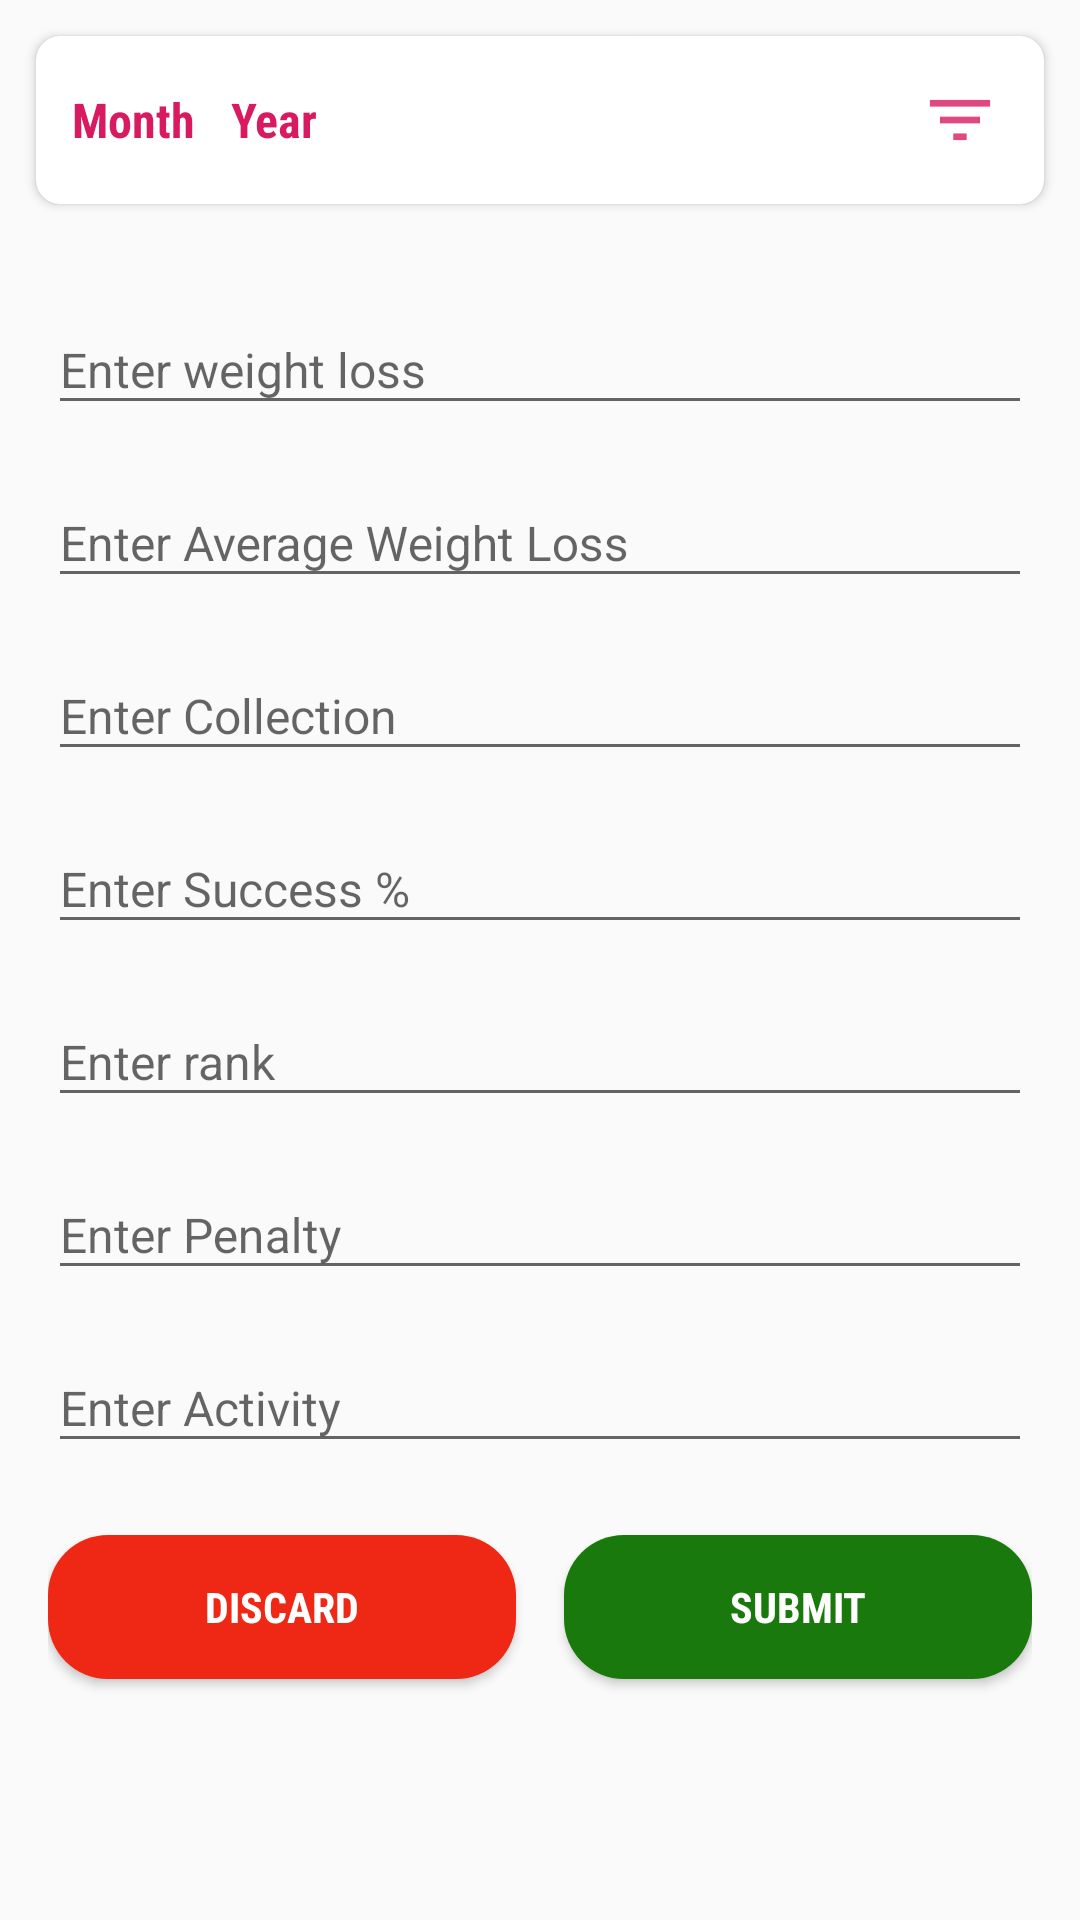

Layout XML and referenced resources for this Android screen:
<!-- AndroidManifest.xml: application theme AppTheme -->
<!-- res/layout/report_dialog.xml -->
<?xml version="1.0" encoding="utf-8"?>
<LinearLayout xmlns:android="http://schemas.android.com/apk/res/android"
    xmlns:app="http://schemas.android.com/apk/res-auto"
    android:orientation="vertical"
    android:layout_width="match_parent"
    android:layout_height="wrap_content">

    <ScrollView
        android:layout_width="match_parent"
        android:layout_height="wrap_content">

        <LinearLayout
            android:orientation="vertical"
            android:layout_width="match_parent"
            android:layout_height="wrap_content">

            <TextView
                android:visibility="gone"
                android:id="@+id/tvName"
                android:layout_width="wrap_content"
                android:layout_height="wrap_content"
                android:text="Name Here"
                android:textColor="@color/blue_dark"
                android:textSize="17sp"
                android:layout_margin="16dp"
                android:fontFamily="sans-serif-condensed"
                android:textStyle="bold"
                />

            <Spinner
                android:visibility="gone"
                android:textAlignment="center"
                android:entries="@array/months"
                android:id="@+id/spMonths"
                android:layout_marginStart="16dp"
                android:layout_marginEnd="16dp"
                android:layout_width="match_parent"
                android:layout_height="wrap_content"/>


            <android.support.v7.widget.CardView
                app:cardCornerRadius="8dp"
                android:layout_marginStart="12dp"
                android:layout_marginEnd="12dp"
                android:layout_marginTop="12dp"
                android:layout_width="match_parent"
                android:layout_height="wrap_content">


                <LinearLayout
                    android:id="@+id/ll"
                    android:layout_margin="12dp"
                    android:layout_width="match_parent"
                    android:layout_height="wrap_content"
                    android:orientation="horizontal"
                    >

                    <TextView
                        android:textSize="16sp"
                        android:fontFamily="sans-serif-condensed"
                        android:layout_gravity="center"
                        android:textAlignment="center"
                        android:id="@+id/month"
                        android:layout_width="wrap_content"
                        android:layout_height="wrap_content"
                        android:textColor="@color/colorAccent"
                        android:text="Month"
                        android:textStyle="bold"
                        />


                    <TextView
                        android:textStyle="bold"
                        android:textSize="16sp"
                        android:fontFamily="sans-serif-condensed"
                        android:layout_gravity="center"
                        android:textAlignment="center"
                        android:layout_marginStart="12dp"
                        android:id="@+id/year"
                        android:layout_width="wrap_content"
                        android:layout_height="wrap_content"
                        android:textColor="@color/colorAccent"
                        android:text="Year"
                        />

                    <View
                        android:layout_width="0dp"
                        android:layout_height="0dp"
                        android:layout_weight="1"/>

                    <ImageView
                        android:layout_width="wrap_content"
                        android:layout_height="wrap_content"
                        android:background="@drawable/ic_filter"
                        />


                </LinearLayout>


            </android.support.v7.widget.CardView>


            <android.support.design.widget.TextInputLayout
                android:layout_marginStart="16dp"
                android:layout_marginEnd="16dp"
                android:layout_marginTop="24dp"
                android:layout_width="match_parent"
                android:layout_height="wrap_content">

                <android.support.design.widget.TextInputEditText
                    android:id="@+id/etWeightLoss"
                    android:textSize="16sp"
                    android:layout_width="match_parent"
                    android:layout_height="wrap_content"
                    android:hint="@string/enter_weight_loss"
                    android:inputType="numberDecimal"
                    />
            </android.support.design.widget.TextInputLayout>



            <android.support.design.widget.TextInputLayout
                android:layout_marginStart="16dp"
                android:layout_marginEnd="16dp"
                android:layout_marginTop="8dp"
                android:layout_width="match_parent"
                android:layout_height="wrap_content">

                <android.support.design.widget.TextInputEditText
                    android:id="@+id/etAvgWeightLoss"
                    android:textSize="16sp"
                    android:layout_width="match_parent"
                    android:layout_height="wrap_content"
                    android:hint="@string/enter_average_weight_loss"
                    android:inputType="numberDecimal"
                    />
            </android.support.design.widget.TextInputLayout>



            <android.support.design.widget.TextInputLayout
                android:layout_marginStart="16dp"
                android:layout_marginEnd="16dp"
                android:layout_marginTop="8dp"
                android:layout_width="match_parent"
                android:layout_height="wrap_content">

                <android.support.design.widget.TextInputEditText
                    android:id="@+id/etCollection"
                    android:layout_width="match_parent"
                    android:textSize="16sp"
                    android:layout_height="wrap_content"
                    android:hint="@string/enter_collection"
                    android:inputType="numberDecimal"
                    />
            </android.support.design.widget.TextInputLayout>


            <android.support.design.widget.TextInputLayout
                android:layout_marginStart="16dp"
                android:layout_marginEnd="16dp"
                android:layout_marginTop="8dp"
                android:layout_width="match_parent"
                android:layout_height="wrap_content">

                <android.support.design.widget.TextInputEditText
                    android:id="@+id/etSuccessPercentage"
                    android:layout_width="match_parent"
                    android:layout_height="wrap_content"
                    android:textSize="16sp"
                    android:hint="@string/enter_success"
                    android:inputType="numberDecimal"
                    />
            </android.support.design.widget.TextInputLayout>


            <android.support.design.widget.TextInputLayout
                android:layout_marginStart="16dp"
                android:layout_marginEnd="16dp"
                android:layout_marginTop="8dp"
                android:layout_width="match_parent"
                android:layout_height="wrap_content">

                <android.support.design.widget.TextInputEditText
                    android:id="@+id/etRank"
                    android:layout_width="match_parent"
                    android:layout_height="wrap_content"
                    android:hint="@string/rank"
                    android:textSize="16sp"
                    android:inputType="number"
                    />
            </android.support.design.widget.TextInputLayout>

            <android.support.design.widget.TextInputLayout
                android:layout_marginStart="16dp"
                android:layout_marginEnd="16dp"
                android:layout_marginTop="8dp"
                android:layout_width="match_parent"
                android:layout_height="wrap_content">

                <android.support.design.widget.TextInputEditText
                    android:id="@+id/etPenalty"
                    android:visibility="visible"
                    android:layout_width="match_parent"
                    android:layout_height="wrap_content"
                    android:hint="@string/enter_penalty"
                    android:textSize="16sp"
                    android:inputType="number"
                    />

            </android.support.design.widget.TextInputLayout>

            <android.support.design.widget.TextInputLayout
                android:layout_marginStart="16dp"
                android:layout_marginEnd="16dp"
                android:layout_marginTop="8dp"
                android:layout_marginBottom="24dp"
                android:layout_width="match_parent"
                android:layout_height="wrap_content">

                <android.support.design.widget.TextInputEditText
                    android:id="@+id/etActivity"
                    android:layout_width="match_parent"
                    android:layout_height="wrap_content"
                    android:hint="@string/enter_activity"
                    android:inputType="number"
                    android:visibility="visible"
                    android:textSize="16sp"
                    />

            </android.support.design.widget.TextInputLayout>


            <LinearLayout
                android:layout_width="match_parent"
                android:layout_height="wrap_content"
                android:orientation="horizontal"
                android:paddingStart="16dp"
                android:paddingEnd="16dp"
                android:layout_marginBottom="16dp"
                >


                <Button
                    android:background="@drawable/round_discard"
                    android:layout_marginEnd="8dp"
                    android:id="@+id/btnDiscard"
                    android:layout_width="match_parent"
                    android:layout_height="wrap_content"
                    android:layout_weight="1"
                    android:layout_marginBottom="16dp"
                    android:text="@string/discard"
                    android:textColor="#FFFFFF"
                    android:fontFamily="sans-serif-condensed"
                    android:textStyle="bold"
                    />
                <Button
                    android:layout_marginStart="8dp"
                    android:id="@+id/btnSubmit"
                    android:layout_width="match_parent"
                    android:layout_height="wrap_content"
                    android:background="@drawable/round_submit"
                    android:layout_weight="1"
                    android:layout_marginBottom="16dp"
                    android:text="@string/submit"
                    android:textColor="#FFFFFF"
                    android:fontFamily="sans-serif-condensed"
                    android:textStyle="bold"
                    />

            </LinearLayout>


        </LinearLayout>


    </ScrollView>



</LinearLayout>
<!-- resources referenced by this layout -->
<resources>
  <string-array name="months">
          <item>Select month</item>
          <item>Jan</item>
          <item>Feb</item>
          <item>March</item>
          <item>April</item>
          <item>May</item>
          <item>June</item>
          <item>July</item>
          <item>Aug</item>
          <item>Sept</item>
          <item>Oct</item>
          <item>Nov</item>
          <item>Dec</item>
  
      </string-array>
  <color name="blue_dark">#00838f</color>
  <color name="colorAccent">#d81b60</color>
  <!-- drawable ic_filter: png bitmap (drawable-hdpi, 237 bytes) -->
  <!-- drawable round_discard (drawable) -->
  <?xml version="1.0" encoding="utf-8"?>
  <shape android:shape="rectangle"
      xmlns:android="http://schemas.android.com/apk/res/android" >
  
      <corners
          android:radius="20dp"/>
  
      <solid
          android:color="@color/red"/>
  
  </shape>
  <!-- drawable round_submit (drawable) -->
  <?xml version="1.0" encoding="utf-8"?>
  <shape android:shape="rectangle"
      xmlns:android="http://schemas.android.com/apk/res/android" >
  
      <corners
          android:radius="20dp"/>
  
      <solid
          android:color="@color/green"/>
  
  </shape>
  <string name="discard">Discard</string>
  <string name="enter_activity">Enter Activity</string>
  <string name="enter_average_weight_loss">Enter Average Weight Loss</string>
  <string name="enter_collection">Enter Collection </string>
  <string name="enter_penalty">Enter Penalty</string>
  <string name="enter_success">Enter Success %</string>
  <string name="enter_weight_loss">Enter weight loss </string>
  <string name="rank">Enter rank</string>
  <string name="submit">Submit</string>
  <style name="AppTheme" parent="Theme.AppCompat.Light.DarkActionBar">
          
          <item name="colorPrimary">@color/colorPrimary</item>
          <item name="colorPrimaryDark">@color/colorPrimaryDark</item>
          <item name="colorAccent">@color/colorAccent</item>
      </style>
  <color name="red">#ef2715</color>
  <color name="green">#19790c</color>
  <color name="colorPrimary">#9c27b0</color>
  <color name="colorPrimaryDark">#7b1fa2</color>
</resources>
